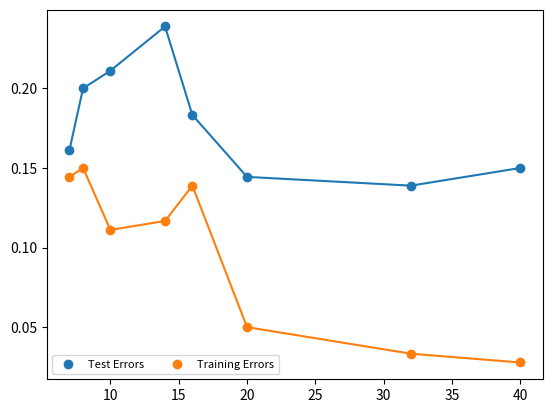

Here is the Python script that generated this plot:
import matplotlib.pyplot as plt
"""
#-----------poly---------------------------------------------------
poly_x = [3, 5, 15, 18, 20, 22]
poly_iters = [256, 474, 4977, 30000, 30000, 30000]
poly_train_errors = [0, 0, 0, 0.0133, 0.0267, 0.0267]
poly_test_errors = [0.0333, 0.0333, 0.0533, 0.0333, 0.0400, 0.0533]
poly_miss_class = [39, 37, 31, 37, 42, 40]

#plot train_errors and test_errors
fig_poly_train_test, sub_plot_poly_train_test = plt.subplots()
poly_train = sub_plot_poly_train_test.scatter(poly_x, poly_train_errors)
poly_test = sub_plot_poly_train_test.scatter(poly_x, poly_test_errors)
sub_plot_poly_train_test.plot(poly_x, poly_train_errors)
sub_plot_poly_train_test.plot(poly_x, poly_test_errors)

sub_plot_poly_train_test.legend((poly_train, poly_test),\
                                ('Training Errors', 'Test Errors'),\
                                scatterpoints=1, loc='lower left',
                                ncol=3,
                                fontsize=8)

#-----------------plot_miss_classification-------------------------
fig_miss_class, sub_plot_miss_class = plt.subplots()
sub_plot_miss_class.scatter(poly_x, poly_miss_class)
sub_plot_miss_class.plot(poly_x, poly_miss_class)
sub_plot_poly_train_test.legend((poly_miss_class),\
                                 ('misclassifications'),\
                                 scatterpoints=1, loc='lower left',
                                 ncol=3,
                                 fontsize=8)
#---------------end_plot_miss_classification-----------------------
#--------------end_poly--------------------------------------------
"""
"""
#----------------radial_basis--------------------------------------

radial_x = [0.1, 0.5, 1, 1.5, 2.5]
radial_train_errors = [0, 0, 0, 0, 0]
radial_test_errors = [0.0133, 0.0133, 0.0200, 0.0200, 0.0267]

fig_radial_train_test, sub_plot_radial_train_test = plt.subplots()
radial_train = sub_plot_radial_train_test.scatter(radial_x, radial_train_errors)
radial_test = sub_plot_radial_train_test.scatter(radial_x, radial_test_errors)
sub_plot_radial_train_test.plot(radial_x, radial_train_errors)
sub_plot_radial_train_test.plot(radial_x, radial_test_errors)

sub_plot_radial_train_test.legend((radial_train, radial_test),\
                                ('Radial Basis Training Errors',\
                                 'Radial Basis Test Errors'),\
                                scatterpoints=1, loc='lower left',
                                ncol=3,
                                fontsize=8)
#--------------end_radial_basis--------------------------------------------
"""
"""
#--------------2.8.2-------------------------------------------------------
#with sigma=2--------------------------------------------------------------
sigma_2_x = [7, 8, 10, 14, 16, 20, 32, 40]
test_errors = [0.1111, 0.1611, 0.1333, 0.0500, 0.0444, 0.0611, 0.0389, 0.0611]
train_errors = [0.1222, 0.1611, 0.0722, 0.0111, 0.0167, 0.0056, 0.0056, 0.0111]
fig_sigma_2, sub_plot_sigma_2 = plt.subplots()
sigma_2_test = sub_plot_sigma_2.scatter(sigma_2_x, test_errors)
sigma_2_train = sub_plot_sigma_2.scatter(sigma_2_x, train_errors)
sub_plot_sigma_2.plot(sigma_2_x, test_errors)
sub_plot_sigma_2.plot(sigma_2_x, train_errors)
sub_plot_sigma_2.legend((sigma_2_test, sigma_2_train),\
                        ('Test Errors', 'Training Errors'),\
                        scatterpoints=1, loc='lower left',
                        ncol=3,
                        fontsize=8)
"""
"""
#with sigma=3--------------------------------------------------------------
sigma_3_x = [7, 8, 10, 14, 16, 20, 32, 40]
test_errors = [0.1222, 0.2222, 0.1778, 0.1333, 0.1222, 0.1389, 0.0778, 0.1222]
train_errors = [0.1278, 0.1778, 0.1000, 0.0944, 0.0833, 0.0222, 0.0167, 0.0167]
fig_sigma_3, sub_plot_sigma_3 = plt.subplots()
sigma_3_test = sub_plot_sigma_3.scatter(sigma_3_x, test_errors)
sigma_3_train = sub_plot_sigma_3.scatter(sigma_3_x, train_errors)
sub_plot_sigma_3.plot(sigma_3_x, test_errors)
sub_plot_sigma_3.plot(sigma_3_x, train_errors)
sub_plot_sigma_3.legend((sigma_3_test, sigma_3_train),\
                        ('Test Errors', 'Training Errors'),\
                        scatterpoints=1, loc='lower left',
                        ncol=3,
                        fontsize=8)
"""
#with sigma=4--------------------------------------------------------------
sigma_4_x = [7, 8, 10, 14, 16, 20, 32, 40]
test_errors = [0.1611, 0.2000, 0.2111, 0.2389, 0.1833, 0.1444, 0.1389, 0.1500]
train_errors = [0.1444, 0.1500, 0.1111, 0.1167, 0.1389, 0.0500, 0.0333, 0.0278]
fig_sigma_4, sub_plot_sigma_4 = plt.subplots()
sigma_4_test = sub_plot_sigma_4.scatter(sigma_4_x, test_errors)
sigma_4_train = sub_plot_sigma_4.scatter(sigma_4_x, train_errors)
sub_plot_sigma_4.plot(sigma_4_x, test_errors)
sub_plot_sigma_4.plot(sigma_4_x, train_errors)
sub_plot_sigma_4.legend((sigma_4_test, sigma_4_train),\
                        ('Test Errors', 'Training Errors'),\
                        scatterpoints=1, loc='lower left',
                        ncol=3,
                        fontsize=8)
#--------------end_2.8.2---------------------------------------------------
plt.show()
